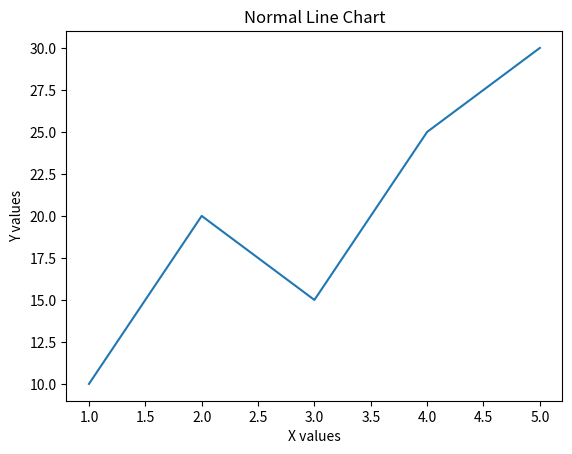

Write Python code to recreate this figure.
import matplotlib.pyplot as plt

# Fixed data
x = [1, 2, 3, 4, 5]
y = [10, 20, 15, 25, 30]

plt.plot(x, y)
plt.title("Normal Line Chart")
plt.xlabel("X values")
plt.ylabel("Y values")
plt.show()
